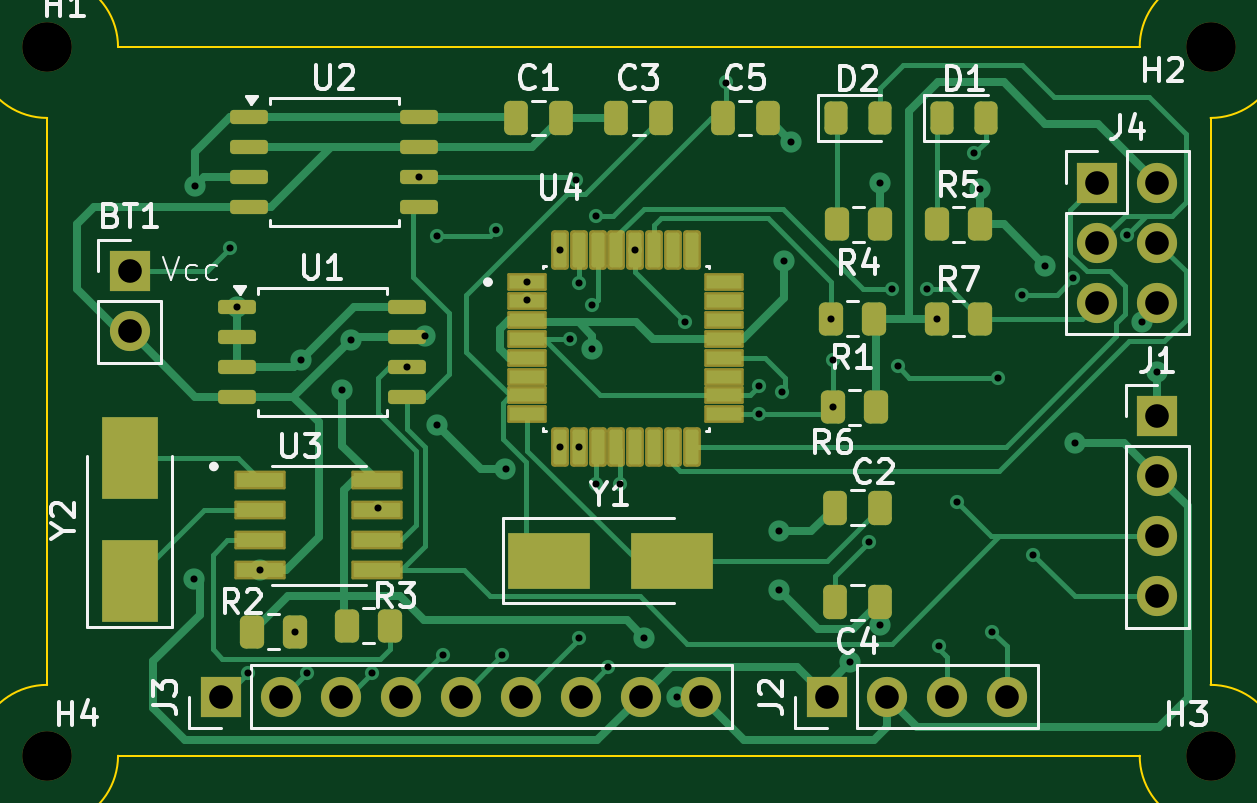
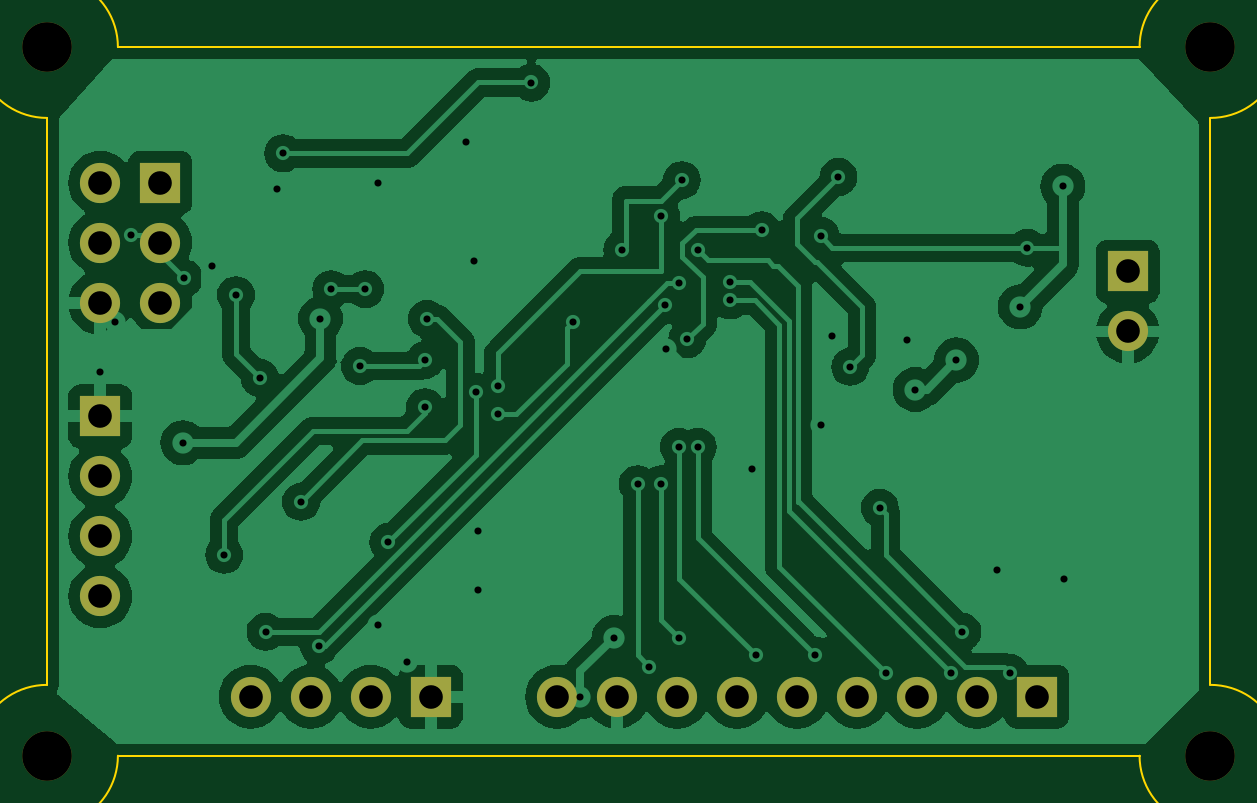
Circuit board: 11 layer files. Board 49.2 x 30.0 mm.
- bottom_copper: mcu-datalogger-B_Cu.gbr (74846 bytes)
- bottom_mask: mcu-datalogger-B_Mask.gbr (1464 bytes)
- paste: mcu-datalogger-B_Paste.gbr (457 bytes)
- bottom_silk: mcu-datalogger-B_Silkscreen.gbr (458 bytes)
- outline: mcu-datalogger-Edge_Cuts.gbr (981 bytes)
- top_copper: mcu-datalogger-F_Cu.gbr (26265 bytes)
- top_mask: mcu-datalogger-F_Mask.gbr (5567 bytes)
- paste: mcu-datalogger-F_Paste.gbr (4555 bytes)
- top_silk: mcu-datalogger-F_Silkscreen.gbr (31994 bytes)
- drill: mcu-datalogger-NPTH.drl (394 bytes)
- drill: mcu-datalogger-PTH.drl (1934 bytes)

=== bottom_copper: mcu-datalogger-B_Cu.gbr (74846 bytes, source omitted) ===
=== bottom_mask: mcu-datalogger-B_Mask.gbr ===
%TF.GenerationSoftware,KiCad,Pcbnew,8.0.1*%
%TF.CreationDate,2024-05-14T10:30:11-07:00*%
%TF.ProjectId,mcu-datalogger,6d63752d-6461-4746-916c-6f676765722e,v0.1*%
%TF.SameCoordinates,Original*%
%TF.FileFunction,Soldermask,Bot*%
%TF.FilePolarity,Negative*%
%FSLAX46Y46*%
G04 Gerber Fmt 4.6, Leading zero omitted, Abs format (unit mm)*
G04 Created by KiCad (PCBNEW 8.0.1) date 2024-05-14 10:30:11*
%MOMM*%
%LPD*%
G01*
G04 APERTURE LIST*
%ADD10C,2.100000*%
%ADD11R,1.700000X1.700000*%
%ADD12O,1.700000X1.700000*%
G04 APERTURE END LIST*
D10*
%TO.C,H1*%
X57750000Y-66500000D03*
%TD*%
D11*
%TO.C,J1*%
X104750000Y-82130000D03*
D12*
X104750000Y-84670000D03*
X104750000Y-87210000D03*
X104750000Y-89750000D03*
%TD*%
D11*
%TO.C,BT1*%
X61250000Y-76000000D03*
D12*
X61250000Y-78540000D03*
%TD*%
D11*
%TO.C,J3*%
X65090000Y-94000000D03*
D12*
X67630000Y-94000000D03*
X70170000Y-94000000D03*
X72710000Y-94000000D03*
X75250000Y-94000000D03*
X77790000Y-94000000D03*
X80330000Y-94000000D03*
X82870000Y-94000000D03*
X85410000Y-94000000D03*
%TD*%
D11*
%TO.C,J2*%
X90750000Y-94000000D03*
D12*
X93290000Y-94000000D03*
X95830000Y-94000000D03*
X98370000Y-94000000D03*
%TD*%
D10*
%TO.C,H4*%
X57750000Y-96500000D03*
%TD*%
D11*
%TO.C,J4*%
X102210000Y-72250000D03*
D12*
X104750000Y-72250000D03*
X102210000Y-74790000D03*
X104750000Y-74790000D03*
X102210000Y-77330000D03*
X104750000Y-77330000D03*
%TD*%
D10*
%TO.C,H3*%
X107000000Y-96500000D03*
%TD*%
%TO.C,H2*%
X107000000Y-66500000D03*
%TD*%
M02*

=== paste: mcu-datalogger-B_Paste.gbr ===
%TF.GenerationSoftware,KiCad,Pcbnew,8.0.1*%
%TF.CreationDate,2024-05-14T10:30:11-07:00*%
%TF.ProjectId,mcu-datalogger,6d63752d-6461-4746-916c-6f676765722e,v0.1*%
%TF.SameCoordinates,Original*%
%TF.FileFunction,Paste,Bot*%
%TF.FilePolarity,Positive*%
%FSLAX46Y46*%
G04 Gerber Fmt 4.6, Leading zero omitted, Abs format (unit mm)*
G04 Created by KiCad (PCBNEW 8.0.1) date 2024-05-14 10:30:11*
%MOMM*%
%LPD*%
G01*
G04 APERTURE LIST*
G04 APERTURE END LIST*
M02*

=== bottom_silk: mcu-datalogger-B_Silkscreen.gbr ===
%TF.GenerationSoftware,KiCad,Pcbnew,8.0.1*%
%TF.CreationDate,2024-05-14T10:30:11-07:00*%
%TF.ProjectId,mcu-datalogger,6d63752d-6461-4746-916c-6f676765722e,v0.1*%
%TF.SameCoordinates,Original*%
%TF.FileFunction,Legend,Bot*%
%TF.FilePolarity,Positive*%
%FSLAX46Y46*%
G04 Gerber Fmt 4.6, Leading zero omitted, Abs format (unit mm)*
G04 Created by KiCad (PCBNEW 8.0.1) date 2024-05-14 10:30:11*
%MOMM*%
%LPD*%
G01*
G04 APERTURE LIST*
G04 APERTURE END LIST*
M02*

=== outline: mcu-datalogger-Edge_Cuts.gbr ===
%TF.GenerationSoftware,KiCad,Pcbnew,8.0.1*%
%TF.CreationDate,2024-05-14T10:30:11-07:00*%
%TF.ProjectId,mcu-datalogger,6d63752d-6461-4746-916c-6f676765722e,v0.1*%
%TF.SameCoordinates,Original*%
%TF.FileFunction,Profile,NP*%
%FSLAX46Y46*%
G04 Gerber Fmt 4.6, Leading zero omitted, Abs format (unit mm)*
G04 Created by KiCad (PCBNEW 8.0.1) date 2024-05-14 10:30:11*
%MOMM*%
%LPD*%
G01*
G04 APERTURE LIST*
%TA.AperFunction,Profile*%
%ADD10C,0.100000*%
%TD*%
G04 APERTURE END LIST*
D10*
X57750000Y-69500000D02*
X57750000Y-93500000D01*
X104000000Y-66500000D02*
G75*
G02*
X107000000Y-69500000I3000000J0D01*
G01*
X107000000Y-93500000D02*
G75*
G02*
X104000000Y-96500000I0J-3000000D01*
G01*
X107000000Y-93500000D02*
X107000000Y-69500000D01*
X60750000Y-96500000D02*
G75*
G02*
X57750000Y-93500000I-3000000J0D01*
G01*
X104000000Y-66500000D02*
X60750000Y-66500000D01*
X60750000Y-96500000D02*
X104000000Y-96500000D01*
X57750000Y-69500000D02*
G75*
G02*
X60750000Y-66500000I0J3000000D01*
G01*
M02*

=== top_copper: mcu-datalogger-F_Cu.gbr (26265 bytes, source omitted) ===
=== top_mask: mcu-datalogger-F_Mask.gbr ===
%TF.GenerationSoftware,KiCad,Pcbnew,8.0.1*%
%TF.CreationDate,2024-05-14T10:30:11-07:00*%
%TF.ProjectId,mcu-datalogger,6d63752d-6461-4746-916c-6f676765722e,v0.1*%
%TF.SameCoordinates,Original*%
%TF.FileFunction,Soldermask,Top*%
%TF.FilePolarity,Negative*%
%FSLAX46Y46*%
G04 Gerber Fmt 4.6, Leading zero omitted, Abs format (unit mm)*
G04 Created by KiCad (PCBNEW 8.0.1) date 2024-05-14 10:30:11*
%MOMM*%
%LPD*%
G01*
G04 APERTURE LIST*
G04 Aperture macros list*
%AMRoundRect*
0 Rectangle with rounded corners*
0 $1 Rounding radius*
0 $2 $3 $4 $5 $6 $7 $8 $9 X,Y pos of 4 corners*
0 Add a 4 corners polygon primitive as box body*
4,1,4,$2,$3,$4,$5,$6,$7,$8,$9,$2,$3,0*
0 Add four circle primitives for the rounded corners*
1,1,$1+$1,$2,$3*
1,1,$1+$1,$4,$5*
1,1,$1+$1,$6,$7*
1,1,$1+$1,$8,$9*
0 Add four rect primitives between the rounded corners*
20,1,$1+$1,$2,$3,$4,$5,0*
20,1,$1+$1,$4,$5,$6,$7,0*
20,1,$1+$1,$6,$7,$8,$9,0*
20,1,$1+$1,$8,$9,$2,$3,0*%
G04 Aperture macros list end*
%ADD10C,2.100000*%
%ADD11RoundRect,0.250000X-0.262500X-0.450000X0.262500X-0.450000X0.262500X0.450000X-0.262500X0.450000X0*%
%ADD12RoundRect,0.250000X-0.250000X-0.475000X0.250000X-0.475000X0.250000X0.475000X-0.250000X0.475000X0*%
%ADD13R,1.700000X1.700000*%
%ADD14O,1.700000X1.700000*%
%ADD15RoundRect,0.250000X0.262500X0.450000X-0.262500X0.450000X-0.262500X-0.450000X0.262500X-0.450000X0*%
%ADD16RoundRect,0.243750X-0.243750X-0.456250X0.243750X-0.456250X0.243750X0.456250X-0.243750X0.456250X0*%
%ADD17RoundRect,0.052780X-0.784220X-0.324220X0.784220X-0.324220X0.784220X0.324220X-0.784220X0.324220X0*%
%ADD18RoundRect,0.135720X-0.241280X-0.701280X0.241280X-0.701280X0.241280X0.701280X-0.241280X0.701280X0*%
%ADD19R,3.500000X2.400000*%
%ADD20RoundRect,0.150000X-0.650000X-0.150000X0.650000X-0.150000X0.650000X0.150000X-0.650000X0.150000X0*%
%ADD21RoundRect,0.250000X0.250000X0.475000X-0.250000X0.475000X-0.250000X-0.475000X0.250000X-0.475000X0*%
%ADD22RoundRect,0.055580X-1.031420X-0.341420X1.031420X-0.341420X1.031420X0.341420X-1.031420X0.341420X0*%
%ADD23R,2.400000X3.500000*%
G04 APERTURE END LIST*
D10*
%TO.C,H1*%
X57750000Y-66500000D03*
%TD*%
D11*
%TO.C,R5*%
X95425000Y-74000000D03*
X97250000Y-74000000D03*
%TD*%
D12*
%TO.C,C2*%
X91100000Y-86000000D03*
X93000000Y-86000000D03*
%TD*%
D13*
%TO.C,J1*%
X104750000Y-82130000D03*
D14*
X104750000Y-84670000D03*
X104750000Y-87210000D03*
X104750000Y-89750000D03*
%TD*%
D13*
%TO.C,BT1*%
X61250000Y-76000000D03*
D14*
X61250000Y-78540000D03*
%TD*%
D15*
%TO.C,R6*%
X92825000Y-81750000D03*
X91000000Y-81750000D03*
%TD*%
D13*
%TO.C,J3*%
X65090000Y-94000000D03*
D14*
X67630000Y-94000000D03*
X70170000Y-94000000D03*
X72710000Y-94000000D03*
X75250000Y-94000000D03*
X77790000Y-94000000D03*
X80330000Y-94000000D03*
X82870000Y-94000000D03*
X85410000Y-94000000D03*
%TD*%
D15*
%TO.C,R4*%
X93000000Y-74000000D03*
X91175000Y-74000000D03*
%TD*%
D16*
%TO.C,D1*%
X95625000Y-69500000D03*
X97500000Y-69500000D03*
%TD*%
D11*
%TO.C,R7*%
X95425000Y-78000000D03*
X97250000Y-78000000D03*
%TD*%
D15*
%TO.C,R1*%
X92750000Y-78000000D03*
X90925000Y-78000000D03*
%TD*%
D13*
%TO.C,J2*%
X90750000Y-94000000D03*
D14*
X93290000Y-94000000D03*
X95830000Y-94000000D03*
X98370000Y-94000000D03*
%TD*%
D10*
%TO.C,H4*%
X57750000Y-96500000D03*
%TD*%
D13*
%TO.C,J4*%
X102210000Y-72250000D03*
D14*
X104750000Y-72250000D03*
X102210000Y-74790000D03*
X104750000Y-74790000D03*
X102210000Y-77330000D03*
X104750000Y-77330000D03*
%TD*%
D17*
%TO.C,U4*%
X78080000Y-76450000D03*
X78080000Y-77250000D03*
X78080000Y-78050000D03*
X78080000Y-78850000D03*
X78080000Y-79650000D03*
X78080000Y-80450000D03*
X78080000Y-81250000D03*
X78080000Y-82050000D03*
D18*
X79450000Y-83420000D03*
X80250000Y-83420000D03*
X81050000Y-83420000D03*
X81850000Y-83420000D03*
X82650000Y-83420000D03*
X83450000Y-83420000D03*
X84250000Y-83420000D03*
X85050000Y-83420000D03*
D17*
X86420000Y-82050000D03*
X86420000Y-81250000D03*
X86420000Y-80450000D03*
X86420000Y-79650000D03*
X86420000Y-78850000D03*
X86420000Y-78050000D03*
X86420000Y-77250000D03*
X86420000Y-76450000D03*
D18*
X85050000Y-75080000D03*
X84250000Y-75080000D03*
X83450000Y-75080000D03*
X82650000Y-75080000D03*
X81850000Y-75080000D03*
X81050000Y-75080000D03*
X80250000Y-75080000D03*
X79450000Y-75080000D03*
%TD*%
D10*
%TO.C,H3*%
X107000000Y-96500000D03*
%TD*%
%TO.C,H2*%
X107000000Y-66500000D03*
%TD*%
D19*
%TO.C,Y1*%
X79000000Y-88250000D03*
X84200000Y-88250000D03*
%TD*%
D11*
%TO.C,R2*%
X66425000Y-91250000D03*
X68250000Y-91250000D03*
%TD*%
D20*
%TO.C,U2*%
X66300000Y-69460000D03*
X66300000Y-70730000D03*
X66300000Y-72000000D03*
X66300000Y-73270000D03*
X73500000Y-73270000D03*
X73500000Y-72000000D03*
X73500000Y-70730000D03*
X73500000Y-69460000D03*
%TD*%
%TO.C,U1*%
X65800000Y-77500000D03*
X65800000Y-78770000D03*
X65800000Y-80040000D03*
X65800000Y-81310000D03*
X73000000Y-81310000D03*
X73000000Y-80040000D03*
X73000000Y-78770000D03*
X73000000Y-77500000D03*
%TD*%
D21*
%TO.C,C4*%
X93000000Y-90000000D03*
X91100000Y-90000000D03*
%TD*%
D12*
%TO.C,C1*%
X77600000Y-69500000D03*
X79500000Y-69500000D03*
%TD*%
%TO.C,C5*%
X86350000Y-69500000D03*
X88250000Y-69500000D03*
%TD*%
D22*
%TO.C,U3*%
X66775000Y-84845000D03*
X66775000Y-86115000D03*
X66775000Y-87385000D03*
X66775000Y-88655000D03*
X71725000Y-88655000D03*
X71725000Y-87385000D03*
X71725000Y-86115000D03*
X71725000Y-84845000D03*
%TD*%
D16*
%TO.C,D2*%
X91125000Y-69500000D03*
X93000000Y-69500000D03*
%TD*%
D11*
%TO.C,R3*%
X70425000Y-91000000D03*
X72250000Y-91000000D03*
%TD*%
D23*
%TO.C,Y2*%
X61250000Y-89100000D03*
X61250000Y-83900000D03*
%TD*%
D12*
%TO.C,C3*%
X81850000Y-69500000D03*
X83750000Y-69500000D03*
%TD*%
M02*

=== paste: mcu-datalogger-F_Paste.gbr ===
%TF.GenerationSoftware,KiCad,Pcbnew,8.0.1*%
%TF.CreationDate,2024-05-14T10:30:11-07:00*%
%TF.ProjectId,mcu-datalogger,6d63752d-6461-4746-916c-6f676765722e,v0.1*%
%TF.SameCoordinates,Original*%
%TF.FileFunction,Paste,Top*%
%TF.FilePolarity,Positive*%
%FSLAX46Y46*%
G04 Gerber Fmt 4.6, Leading zero omitted, Abs format (unit mm)*
G04 Created by KiCad (PCBNEW 8.0.1) date 2024-05-14 10:30:11*
%MOMM*%
%LPD*%
G01*
G04 APERTURE LIST*
G04 Aperture macros list*
%AMRoundRect*
0 Rectangle with rounded corners*
0 $1 Rounding radius*
0 $2 $3 $4 $5 $6 $7 $8 $9 X,Y pos of 4 corners*
0 Add a 4 corners polygon primitive as box body*
4,1,4,$2,$3,$4,$5,$6,$7,$8,$9,$2,$3,0*
0 Add four circle primitives for the rounded corners*
1,1,$1+$1,$2,$3*
1,1,$1+$1,$4,$5*
1,1,$1+$1,$6,$7*
1,1,$1+$1,$8,$9*
0 Add four rect primitives between the rounded corners*
20,1,$1+$1,$2,$3,$4,$5,0*
20,1,$1+$1,$4,$5,$6,$7,0*
20,1,$1+$1,$6,$7,$8,$9,0*
20,1,$1+$1,$8,$9,$2,$3,0*%
G04 Aperture macros list end*
%ADD10RoundRect,0.250000X-0.262500X-0.450000X0.262500X-0.450000X0.262500X0.450000X-0.262500X0.450000X0*%
%ADD11RoundRect,0.250000X-0.250000X-0.475000X0.250000X-0.475000X0.250000X0.475000X-0.250000X0.475000X0*%
%ADD12RoundRect,0.250000X0.262500X0.450000X-0.262500X0.450000X-0.262500X-0.450000X0.262500X-0.450000X0*%
%ADD13RoundRect,0.243750X-0.243750X-0.456250X0.243750X-0.456250X0.243750X0.456250X-0.243750X0.456250X0*%
%ADD14RoundRect,0.038500X-0.696500X-0.236500X0.696500X-0.236500X0.696500X0.236500X-0.696500X0.236500X0*%
%ADD15RoundRect,0.099000X-0.176000X-0.636000X0.176000X-0.636000X0.176000X0.636000X-0.176000X0.636000X0*%
%ADD16R,3.500000X2.400000*%
%ADD17RoundRect,0.150000X-0.650000X-0.150000X0.650000X-0.150000X0.650000X0.150000X-0.650000X0.150000X0*%
%ADD18RoundRect,0.250000X0.250000X0.475000X-0.250000X0.475000X-0.250000X-0.475000X0.250000X-0.475000X0*%
%ADD19RoundRect,0.041300X-0.943700X-0.253700X0.943700X-0.253700X0.943700X0.253700X-0.943700X0.253700X0*%
%ADD20R,2.400000X3.500000*%
G04 APERTURE END LIST*
D10*
%TO.C,R5*%
X95425000Y-74000000D03*
X97250000Y-74000000D03*
%TD*%
D11*
%TO.C,C2*%
X91100000Y-86000000D03*
X93000000Y-86000000D03*
%TD*%
D12*
%TO.C,R6*%
X92825000Y-81750000D03*
X91000000Y-81750000D03*
%TD*%
%TO.C,R4*%
X93000000Y-74000000D03*
X91175000Y-74000000D03*
%TD*%
D13*
%TO.C,D1*%
X95625000Y-69500000D03*
X97500000Y-69500000D03*
%TD*%
D10*
%TO.C,R7*%
X95425000Y-78000000D03*
X97250000Y-78000000D03*
%TD*%
D12*
%TO.C,R1*%
X92750000Y-78000000D03*
X90925000Y-78000000D03*
%TD*%
D14*
%TO.C,U4*%
X78080000Y-76450000D03*
X78080000Y-77250000D03*
X78080000Y-78050000D03*
X78080000Y-78850000D03*
X78080000Y-79650000D03*
X78080000Y-80450000D03*
X78080000Y-81250000D03*
X78080000Y-82050000D03*
D15*
X79450000Y-83420000D03*
X80250000Y-83420000D03*
X81050000Y-83420000D03*
X81850000Y-83420000D03*
X82650000Y-83420000D03*
X83450000Y-83420000D03*
X84250000Y-83420000D03*
X85050000Y-83420000D03*
D14*
X86420000Y-82050000D03*
X86420000Y-81250000D03*
X86420000Y-80450000D03*
X86420000Y-79650000D03*
X86420000Y-78850000D03*
X86420000Y-78050000D03*
X86420000Y-77250000D03*
X86420000Y-76450000D03*
D15*
X85050000Y-75080000D03*
X84250000Y-75080000D03*
X83450000Y-75080000D03*
X82650000Y-75080000D03*
X81850000Y-75080000D03*
X81050000Y-75080000D03*
X80250000Y-75080000D03*
X79450000Y-75080000D03*
%TD*%
D16*
%TO.C,Y1*%
X79000000Y-88250000D03*
X84200000Y-88250000D03*
%TD*%
D10*
%TO.C,R2*%
X66425000Y-91250000D03*
X68250000Y-91250000D03*
%TD*%
D17*
%TO.C,U2*%
X66300000Y-69460000D03*
X66300000Y-70730000D03*
X66300000Y-72000000D03*
X66300000Y-73270000D03*
X73500000Y-73270000D03*
X73500000Y-72000000D03*
X73500000Y-70730000D03*
X73500000Y-69460000D03*
%TD*%
%TO.C,U1*%
X65800000Y-77500000D03*
X65800000Y-78770000D03*
X65800000Y-80040000D03*
X65800000Y-81310000D03*
X73000000Y-81310000D03*
X73000000Y-80040000D03*
X73000000Y-78770000D03*
X73000000Y-77500000D03*
%TD*%
D18*
%TO.C,C4*%
X93000000Y-90000000D03*
X91100000Y-90000000D03*
%TD*%
D11*
%TO.C,C1*%
X77600000Y-69500000D03*
X79500000Y-69500000D03*
%TD*%
%TO.C,C5*%
X86350000Y-69500000D03*
X88250000Y-69500000D03*
%TD*%
D19*
%TO.C,U3*%
X66775000Y-84845000D03*
X66775000Y-86115000D03*
X66775000Y-87385000D03*
X66775000Y-88655000D03*
X71725000Y-88655000D03*
X71725000Y-87385000D03*
X71725000Y-86115000D03*
X71725000Y-84845000D03*
%TD*%
D13*
%TO.C,D2*%
X91125000Y-69500000D03*
X93000000Y-69500000D03*
%TD*%
D10*
%TO.C,R3*%
X70425000Y-91000000D03*
X72250000Y-91000000D03*
%TD*%
D20*
%TO.C,Y2*%
X61250000Y-89100000D03*
X61250000Y-83900000D03*
%TD*%
D11*
%TO.C,C3*%
X81850000Y-69500000D03*
X83750000Y-69500000D03*
%TD*%
M02*

=== top_silk: mcu-datalogger-F_Silkscreen.gbr (31994 bytes, source omitted) ===
=== drill: mcu-datalogger-NPTH.drl ===
M48
; DRILL file {KiCad 8.0.1} date 2024-05-14T10:30:28-0700
; FORMAT={-:-/ absolute / inch / decimal}
; #@! TF.CreationDate,2024-05-14T10:30:28-07:00
; #@! TF.GenerationSoftware,Kicad,Pcbnew,8.0.1
; #@! TF.FileFunction,NonPlated,1,2,NPTH
FMAT,2
INCH
; #@! TA.AperFunction,NonPlated,NPTH,ComponentDrill
T1C0.0827
%
G90
G05
T1
X2.2736Y-2.6181
X2.2736Y-3.7992
X4.2126Y-2.6181
X4.2126Y-3.7992
M30

=== drill: mcu-datalogger-PTH.drl ===
M48
; DRILL file {KiCad 8.0.1} date 2024-05-14T10:30:28-0700
; FORMAT={-:-/ absolute / inch / decimal}
; #@! TF.CreationDate,2024-05-14T10:30:28-07:00
; #@! TF.GenerationSoftware,Kicad,Pcbnew,8.0.1
; #@! TF.FileFunction,Plated,1,2,PTH
FMAT,2
INCH
; #@! TA.AperFunction,Plated,PTH,ViaDrill
T1C0.0118
; #@! TA.AperFunction,Plated,PTH,ComponentDrill
T2C0.0394
%
G90
G05
T1
X2.5177Y-3.5039
X2.5197Y-2.8502
X2.5787Y-2.9528
X2.5906Y-3.0512
X2.6083Y-3.6614
X2.6289Y-3.4904
X2.687Y-3.5925
X2.6969Y-3.1398
X2.7067Y-3.6614
X2.7657Y-3.189
X2.7795Y-3.1059
X2.815Y-3.6614
X2.8248Y-3.3858
X2.874Y-3.1512
X2.8937Y-2.8346
X2.9035Y-3.1004
X2.9232Y-2.9331
X2.9232Y-3.248
X2.9331Y-3.6319
X3.0217Y-2.9232
X3.0315Y-3.6319
X3.0375Y-3.3208
X3.074Y-3.0089
X3.074Y-3.0404
X3.128Y-2.9559
X3.128Y-3.2843
X3.1457Y-3.1053
X3.1549Y-2.8399
X3.1594Y-3.0118
X3.1594Y-3.2843
X3.1594Y-3.6024
X3.1817Y-3.1212
X3.1821Y-3.0482
X3.189Y-2.8996
X3.189Y-3.3465
X3.2087Y-3.6516
X3.2283Y-3.3465
X3.2539Y-2.9559
X3.2677Y-3.6024
X3.3236Y-3.7008
X3.3366Y-3.0758
X3.4055Y-2.6772
X3.4606Y-3.1826
X3.4606Y-3.2303
X3.4941Y-3.4252
X3.4941Y-3.5236
X3.498Y-3.1929
X3.5014Y-2.975
X3.5138Y-2.7756
X3.5797Y-3.0709
X3.5827Y-3.1398
X3.5827Y-3.2185
X3.6122Y-3.6437
X3.6437Y-3.4429
X3.6614Y-2.8445
X3.6614Y-3.5807
X3.6821Y-3.0217
X3.6909Y-3.1496
X3.7392Y-3.0217
X3.7569Y-3.0709
X3.7598Y-3.6161
X3.7894Y-3.376
X3.8189Y-2.7953
X3.8287Y-2.8543
X3.8484Y-3.5925
X3.8583Y-3.1693
X3.8976Y-3.0315
X3.9173Y-3.4646
X3.937Y-2.9823
X3.9839Y-3.0035
X3.9862Y-3.2776
X4.0725Y-2.9312
X4.099Y-3.0768
X4.124Y-3.1594
T2
X2.4114Y-2.9921
X2.4114Y-3.0921
X2.5626Y-3.7008
X2.6626Y-3.7008
X2.7626Y-3.7008
X2.8626Y-3.7008
X2.9626Y-3.7008
X3.0626Y-3.7008
X3.1626Y-3.7008
X3.2626Y-3.7008
X3.3626Y-3.7008
X3.5728Y-3.7008
X3.6728Y-3.7008
X3.7728Y-3.7008
X3.8728Y-3.7008
X4.024Y-2.8445
X4.024Y-2.9445
X4.024Y-3.0445
X4.124Y-2.8445
X4.124Y-2.9445
X4.124Y-3.0445
X4.124Y-3.2335
X4.124Y-3.3335
X4.124Y-3.4335
X4.124Y-3.5335
M30

